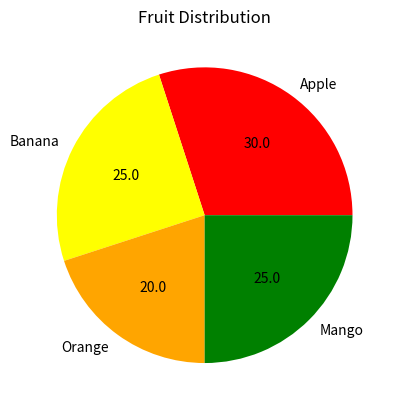

Reproduce this figure in Python.
import matplotlib.pyplot as plt

labels = ['Apple', 'Banana', 'Orange', 'Mango']
sizes = [30, 25, 20, 25]
colors = ['red', 'yellow', 'orange', 'green']

plt.pie(sizes, labels=labels, colors=colors, autopct="%.1f")

plt.title('Fruit Distribution')

plt.show()
